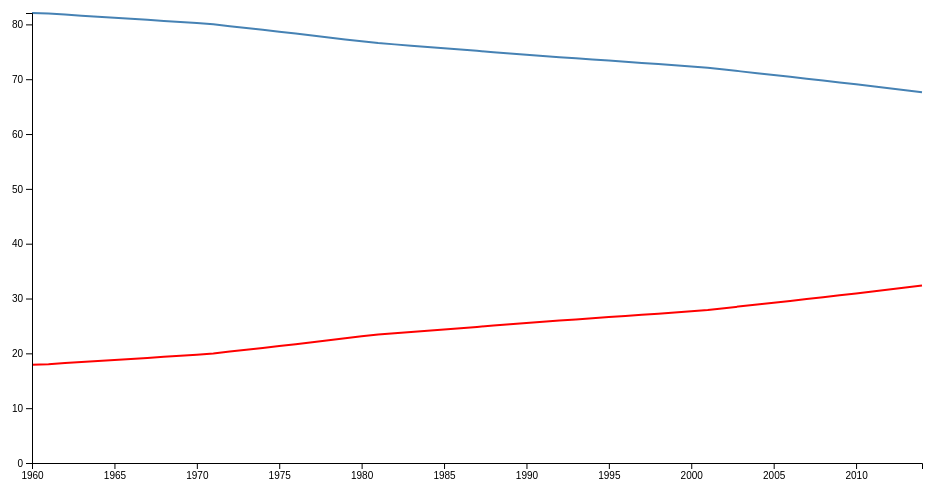
D3 v4 page, settled after 360 driven frames (6 s of simulated time); the page loaded 1 data file(s).



        // set the dimensions and margins of the graph
        var margin = { top: 20, right: 20, bottom: 30, left: 50 },
            width = 960 - margin.left - margin.right,
            height = 500 - margin.top - margin.bottom;

        // parse the date / time
        var parseTime = d3.timeParse("%Y");

        // set the ranges
        var x = d3.scaleTime().range([0, width]);
        var y = d3.scaleLinear().range([height, 0]);

        // define the line
        var valueline = d3.line()
            .x(function (d) { return x(d.year); })
            .y(function (d) { return y(d['Rural population (% of total population)']); });
        // define the line
        var valueline2 = d3.line()
            .x(function (d) { return x(d.year); })
            .y(function (d) { return y(d['Urban population (% of total)']); });

        // append the svg obgect to the body of the page
        // appends a 'group' element to 'svg'
        // moves the 'group' element to the top left margin
        var svg = d3.select("body").append("svg")
            .attr("width", width + margin.left + margin.right)
            .attr("height", height + margin.top + margin.bottom)
            .append("g")
            .attr("transform",
            "translate(" + margin.left + "," + margin.top + ")");

        function draw(data, country) {

            var data = data[country];

            // format the data
            data.forEach(function (d) {
                d.year = parseTime(d.year);
                d['Rural population (% of total population)'] = +d['Rural population (% of total population)'];
                d['Urban population (% of total)'] = +d['Urban population (% of total)'];
            });

            // sort years ascending
            data.sort(function (a, b) {
                return a["year"] - b["year"];
            })
            
            // Scale the range of the data
            x.domain(d3.extent(data, function (d) { return d.year; }));
            y.domain([0, d3.max(data, function (d) {
                return Math.max(d['Rural population (% of total population)'], d['Urban population (% of total)']);
            })]);

            // Add the valueline path.
            svg.append("path")
                .data([data])
                .attr("class", "line")
                .attr("d", valueline);
            // Add the valueline path.
            svg.append("path")
                .data([data])
                .attr("class", "line1")
                .attr("d", valueline2);
            // Add the X Axis
            svg.append("g")
                .attr("transform", "translate(0," + height + ")")
                .call(d3.axisBottom(x));

            // Add the Y Axis
            svg.append("g")
                .call(d3.axisLeft(y));


           
        }
        // Get the data
        d3.json("temp.json", function (error, data) {
            if (error) throw error;

            // trigger render
            draw(data, "INDIA");
        });

    

### data: temp.json, 7772 bytes — head not shown